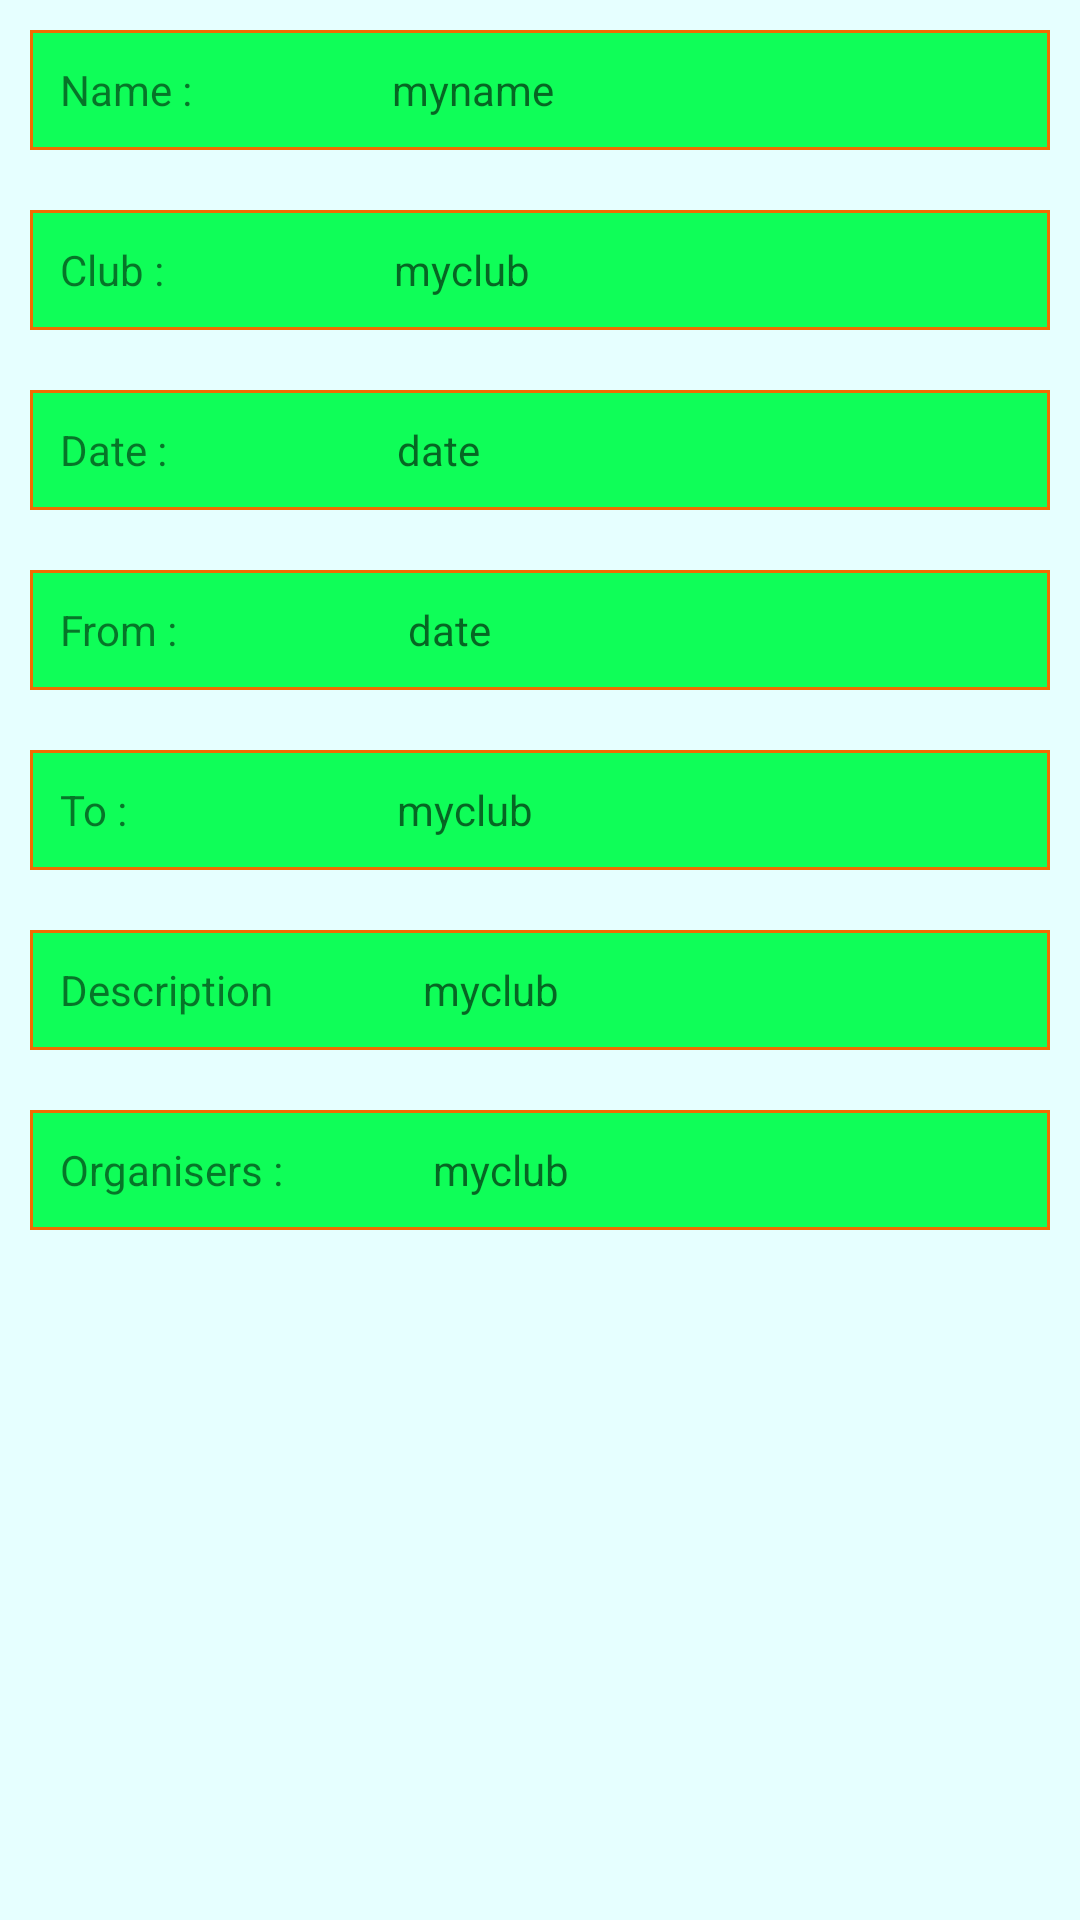

This screen was rendered from an Android layout file. Write that file and the resources it references.
<!-- AndroidManifest.xml: application theme AppTheme -->
<!-- res/layout/activity_event_details.xml -->
<?xml version="1.0" encoding="utf-8"?>
<ScrollView xmlns:android="http://schemas.android.com/apk/res/android"
    android:orientation="vertical" android:layout_width="match_parent"
    android:layout_height="match_parent">
    <LinearLayout
        android:layout_width="match_parent"
        android:layout_height="match_parent"
        android:orientation="vertical">

    <LinearLayout
        android:layout_width="match_parent"
        android:layout_height="40sp"
        android:orientation="horizontal"
        android:background="@drawable/view_event_item_background"
        android:layout_margin="10sp">
        <TextView
            android:layout_width="wrap_content"
            android:layout_height="wrap_content"
            android:layout_margin="10sp"
            android:text="Name :                 "
            android:layout_gravity="center"
            />
        <TextView
            android:id="@+id/eventdetail_name"
            android:layout_width="wrap_content"
            android:layout_height="wrap_content"
            android:layout_gravity="center"
            android:hint="myname"
            />
    </LinearLayout>


    <LinearLayout
        android:layout_width="match_parent"
        android:orientation="horizontal"
        android:layout_height="40sp"
        android:layout_margin="10sp"
        android:background="@drawable/view_event_item_background">
        <TextView
            android:layout_width="wrap_content"
            android:layout_height="wrap_content"
            android:text="Club :                    "
            android:layout_margin="10sp"
            android:layout_gravity="center"
            />
        <TextView
            android:id="@+id/eventdetail_club"
            android:layout_width="wrap_content"
            android:layout_height="wrap_content"
            android:layout_gravity="center"
            android:hint="myclub"
            />
    </LinearLayout>

    <LinearLayout
        android:layout_width="match_parent"
        android:orientation="horizontal"
        android:layout_height="40sp"
        android:layout_margin="10sp"
        android:background="@drawable/view_event_item_background">
        <TextView
            android:layout_width="wrap_content"
            android:layout_height="wrap_content"
            android:layout_margin="10sp"
            android:text="Date :                    "
            android:layout_gravity="center"
            />
        <TextView
            android:id="@+id/eventdetail_date"
            android:layout_width="wrap_content"
            android:layout_height="wrap_content"
            android:layout_gravity="center"
            android:hint="date"
            />
    </LinearLayout>

    <LinearLayout
        android:layout_width="match_parent"
        android:orientation="horizontal"
        android:layout_height="40sp"
        android:layout_margin="10sp"
        android:background="@drawable/view_event_item_background">
        <TextView
            android:layout_width="wrap_content"
            android:layout_height="wrap_content"
            android:layout_margin="10sp"
            android:text="From :                    "
            android:layout_gravity="center"
            />
        <TextView
            android:id="@+id/eventdetail_time_from"
            android:layout_width="wrap_content"
            android:layout_height="wrap_content"
            android:layout_gravity="center"
            android:hint="date"
            />
    </LinearLayout>

    <LinearLayout
        android:layout_width="match_parent"
        android:orientation="horizontal"
        android:layout_height="40sp"
        android:layout_margin="10sp"
        android:background="@drawable/view_event_item_background">
        <TextView
            android:layout_width="wrap_content"
            android:layout_height="wrap_content"
            android:layout_margin="10sp"
            android:text="To :                        "
            android:layout_gravity="center"
            />
        <TextView
            android:id="@+id/eventdetail_time_to"
            android:layout_width="wrap_content"
            android:layout_height="wrap_content"
            android:layout_gravity="center"
            android:hint="myclub"
            />
    </LinearLayout>

    <LinearLayout
        android:layout_width="match_parent"
        android:orientation="horizontal"
        android:layout_height="40sp"
        android:layout_margin="10sp"
        android:background="@drawable/view_event_item_background">
        <TextView
            android:layout_width="wrap_content"
            android:layout_height="wrap_content"
            android:layout_margin="10sp"
            android:text="Description            "
            android:layout_gravity="center"
            />
        <TextView
            android:id="@+id/eventdetail_description"
            android:layout_width="wrap_content"
            android:layout_height="wrap_content"
            android:layout_gravity="center"
            android:hint="myclub"
            />
    </LinearLayout>

    <LinearLayout
        android:layout_width="match_parent"
        android:orientation="horizontal"
        android:layout_height="40sp"
        android:layout_margin="10sp"
        android:background="@drawable/view_event_item_background">
        <TextView
            android:layout_width="wrap_content"
            android:layout_height="wrap_content"
            android:layout_margin="10sp"
            android:text="Organisers :            "
            android:layout_gravity="center"
            />
        <TextView
            android:id="@+id/eventdetail_organisers"
            android:layout_width="wrap_content"
            android:layout_height="wrap_content"
            android:layout_gravity="center"
            android:hint="myclub"
            />
    </LinearLayout>
    </LinearLayout>

</ScrollView>
<!-- resources referenced by this layout -->
<resources>
  <!-- drawable view_event_item_background (drawable) -->
  <?xml version="1.0" encoding="utf-8"?>
  <shape xmlns:android="http://schemas.android.com/apk/res/android"
      android:shape="rectangle" >
      <solid android:color="#0FFE58" />
      
          
      <stroke android:width="1dip" android:color="#EF6C00"/>
  </shape>
  <style name="AppTheme" parent="Theme.AppCompat.Light.DarkActionBar">
          
          <item name="colorPrimary">@color/colorPrimary</item>
          <item name="colorPrimaryDark">@color/colorPrimaryDark</item>
          <item name="colorAccent">@color/colorAccent</item>
          <item name="android:windowBackground">@color/faintblue</item>
      </style>
  <color name="colorPrimary">#3F51B5</color>
  <color name="colorPrimaryDark">#303F9F</color>
  <color name="colorAccent">#FF4081</color>
  <color name="faintblue">#e6ffff</color>
</resources>
